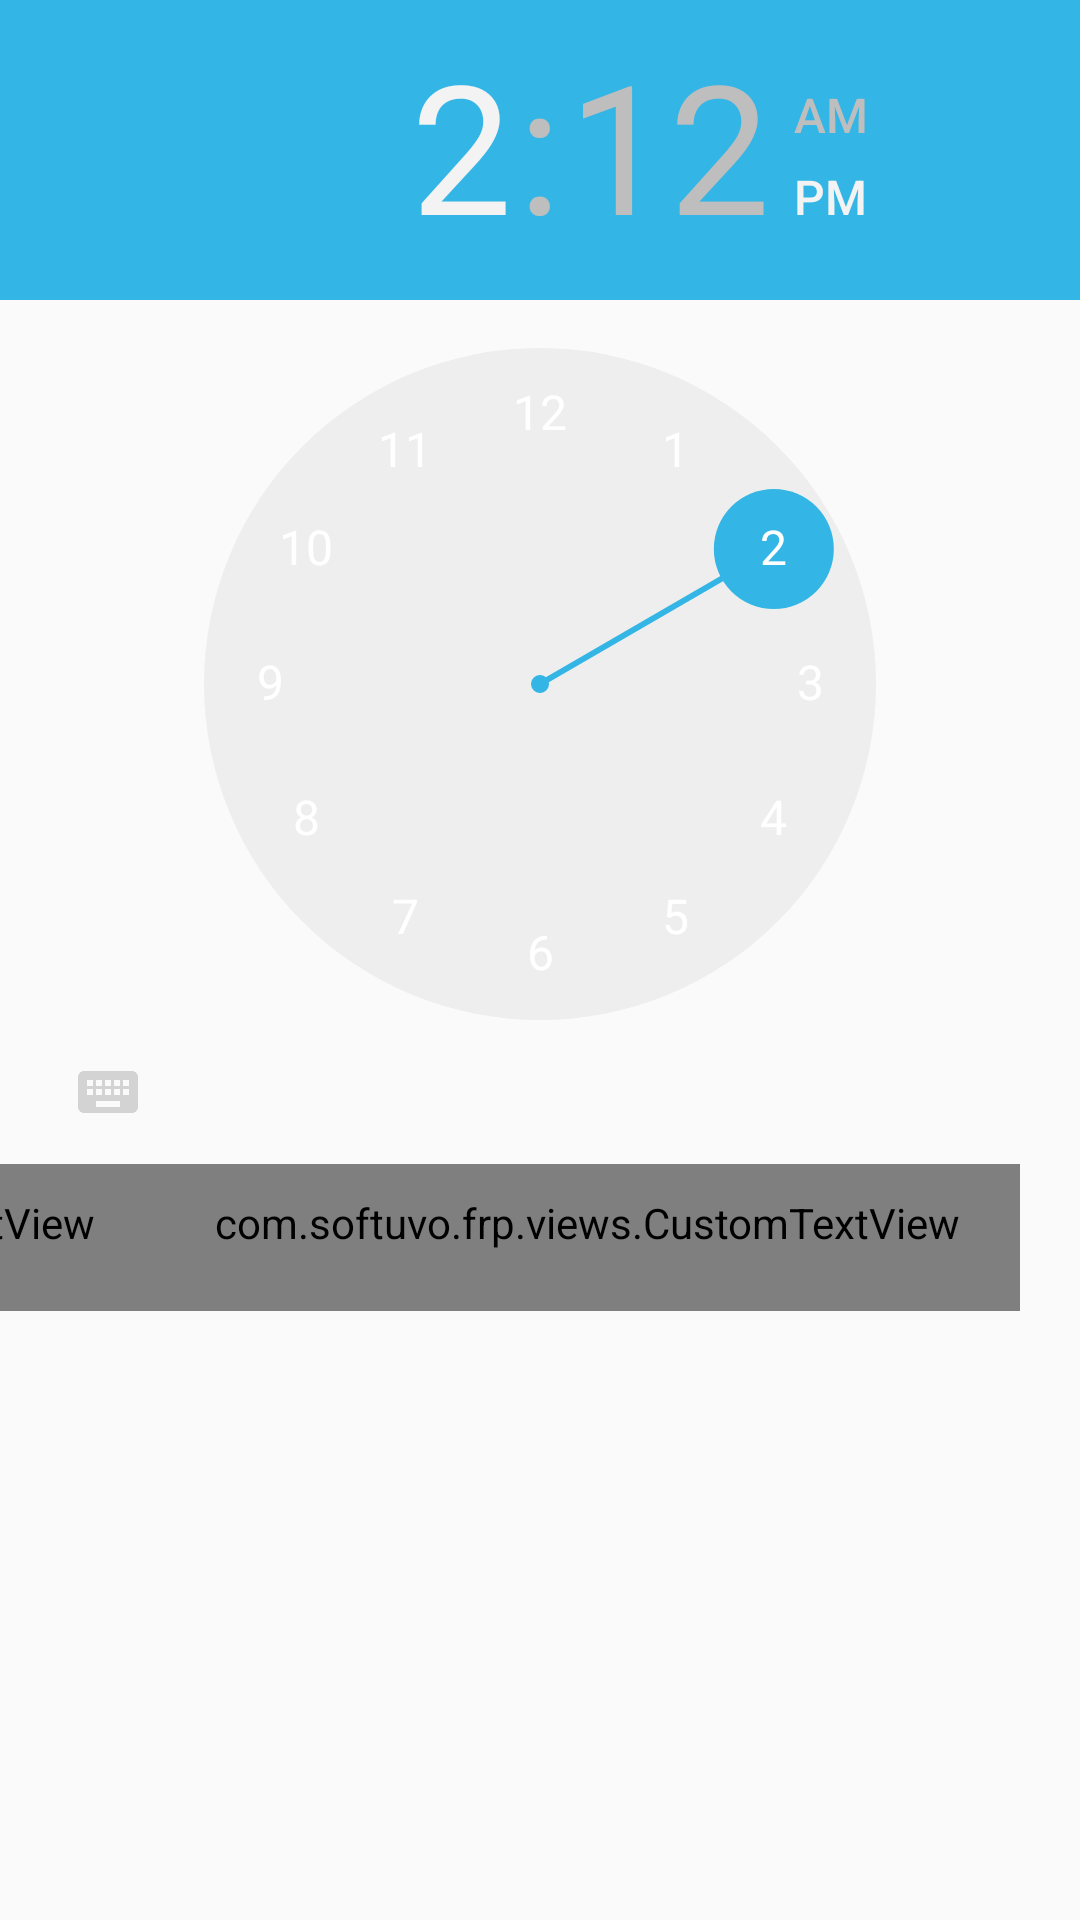

Reconstruct the res/layout file that produces this screen, plus the resources it refers to.
<!-- AndroidManifest.xml: application theme AppTheme -->
<!-- res/layout/layout_time_picker.xml -->
<?xml version="1.0" encoding="utf-8"?>
<android.support.constraint.ConstraintLayout xmlns:android="http://schemas.android.com/apk/res/android"
    xmlns:app="http://schemas.android.com/apk/res-auto"
    android:layout_width="wrap_content"
    android:layout_height="wrap_content"
    android:layout_marginLeft="@dimen/twenty_dp"
    android:layout_marginRight="@dimen/twenty_dp">

    <TimePicker
        android:id="@+id/timepicker"
        android:layout_width="wrap_content"
        android:layout_height="wrap_content"
        android:numbersTextColor="@android:color/white"
        android:theme="@style/MyHoloTimePicker"
        android:timePickerMode="clock"
        app:layout_constraintLeft_toLeftOf="parent"
        app:layout_constraintRight_toRightOf="parent"
        app:layout_constraintTop_toTopOf="parent" />

    <com.softuvo.frp.views.CustomTextView
        android:id="@+id/tv_ok"
        android:layout_width="wrap_content"
        android:layout_height="wrap_content"
        android:layout_marginRight="@dimen/twenty_dp"
        android:paddingBottom="@dimen/twenty_dp"
        android:paddingLeft="@dimen/twenty_dp"
        android:paddingRight="@dimen/twenty_dp"
        android:paddingTop="@dimen/ten_dp"
        android:text="ok"
        android:textColor="@android:color/white"
        app:layout_constraintRight_toRightOf="parent"
        app:layout_constraintTop_toBottomOf="@+id/timepicker" />

    <com.softuvo.frp.views.CustomTextView
        android:id="@+id/tv_cancel"
        android:layout_width="wrap_content"
        android:layout_height="wrap_content"
        android:paddingBottom="@dimen/twenty_dp"
        android:paddingLeft="@dimen/twenty_dp"
        android:paddingRight="@dimen/twenty_dp"
        android:paddingTop="@dimen/ten_dp"
        android:text="cancel"
        android:textColor="@android:color/white"
        app:layout_constraintRight_toLeftOf="@+id/tv_ok"
        app:layout_constraintTop_toBottomOf="@+id/timepicker" />

</android.support.constraint.ConstraintLayout>
<!-- resources referenced by this layout -->
<resources>
  <dimen name="ten_dp">10dp</dimen>
  <dimen name="twenty_dp">20dp</dimen>
  <style name="MyHoloTimePicker" parent="@android:style/Theme.Holo.Light.DarkActionBar">
          <item name="android:textColor">#FFFFFF</item>
      </style>
  <style name="AppTheme" parent="Theme.AppCompat.Light.NoActionBar">
          <item name="android:windowActionBarOverlay">true</item>
          <item name="android:windowTranslucentStatus" tools:targetApi="kitkat">true</item>
          <item name="android:windowTranslucentNavigation" tools:targetApi="kitkat">true</item>
      </style>
</resources>
